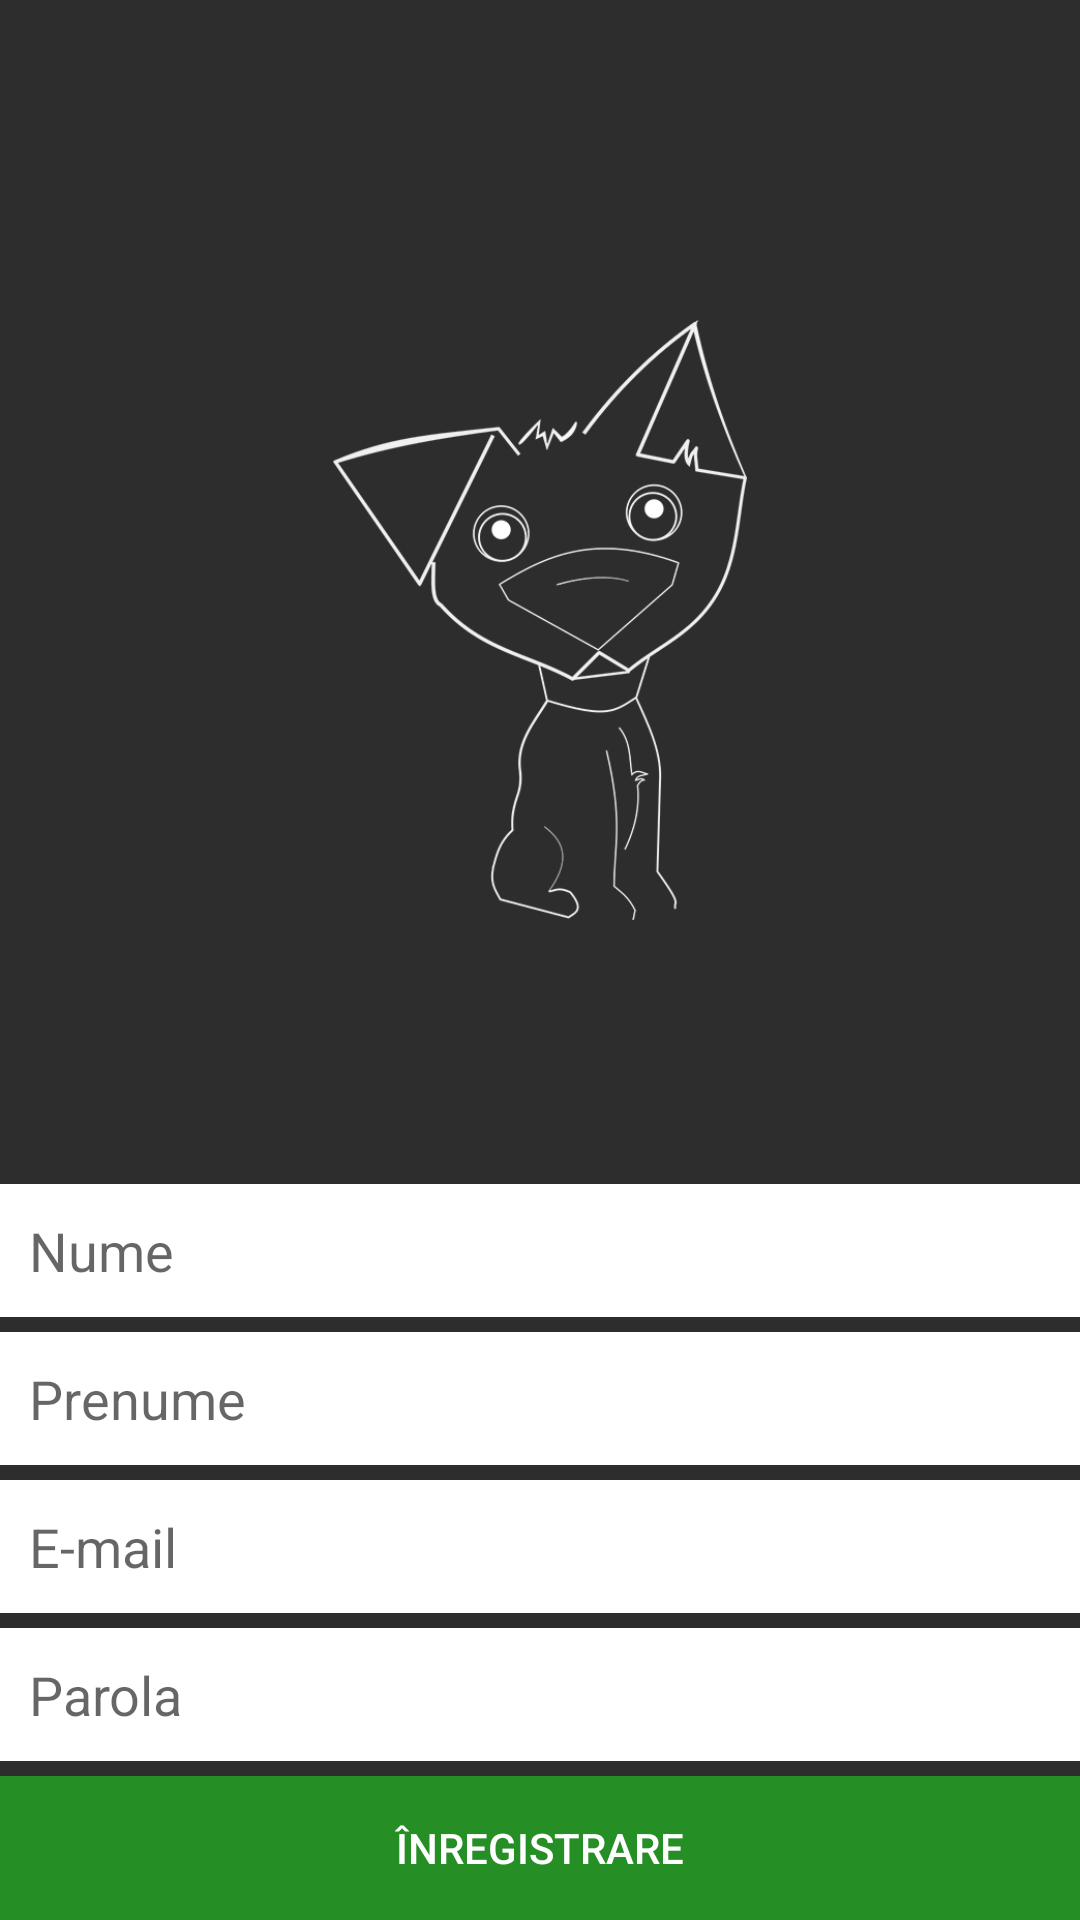

This screen was rendered from an Android layout file. Write that file and the resources it references.
<!-- AndroidManifest.xml: application theme AppTheme -->
<!-- res/layout/activity_register.xml -->
<RelativeLayout xmlns:android="http://schemas.android.com/apk/res/android"
    xmlns:tools="http://schemas.android.com/tools" android:layout_width="match_parent"
    android:layout_height="match_parent" android:paddingLeft="@dimen/activity_horizontal_margin"
    android:paddingRight="@dimen/activity_horizontal_margin"
    android:paddingTop="@dimen/activity_vertical_margin"
    android:paddingBottom="@dimen/activity_vertical_margin"
    tools:context="ro.as_mi.sniff.sniffevents.Register"
    android:background="@color/darkGrey">

    <EditText
        android:layout_width="fill_parent"
        android:layout_height="wrap_content"
        android:id="@+id/nume"
        android:background="#fff"
        android:padding="10dp"
        android:hint="Nume"
        android:inputType="textPersonName"
        android:layout_above="@+id/prenume"
        android:layout_alignParentRight="true"
        android:layout_alignParentEnd="true"
        android:layout_marginBottom="5dp" />

    <EditText
        android:layout_width="fill_parent"
        android:layout_height="wrap_content"
        android:id="@+id/prenume"
        android:background="#fff"
        android:padding="10dp"
        android:hint="Prenume"
        android:inputType="textPersonName"
        android:layout_above="@+id/email"
        android:layout_alignParentLeft="true"
        android:layout_alignParentStart="true"
        android:layout_marginBottom="5dp" />

    <EditText
        android:layout_width="match_parent"
        android:layout_height="wrap_content"
        android:id="@+id/email"
        android:inputType="textEmailAddress"
        android:padding="10dp"
        android:background="#fff"
        android:hint="E-mail"
        android:layout_above="@+id/pass"
        android:layout_alignParentLeft="true"
        android:layout_alignParentStart="true"
        android:layout_marginBottom="5dp" />

    <EditText
        android:layout_width="wrap_content"
        android:layout_height="wrap_content"
        android:id="@+id/pass"
        android:background="#fff"
        android:padding="10dp"
        android:inputType="textPassword"
        android:hint="Parola"
        android:layout_above="@+id/register"
        android:layout_alignParentLeft="true"
        android:layout_alignParentStart="true"
        android:layout_alignParentRight="true"
        android:layout_alignParentEnd="true"
        android:typeface="normal"
        android:layout_marginBottom="5dp" />

    <Button
        android:layout_width="wrap_content"
        android:layout_height="wrap_content"
        android:text="înregistrare"
        android:id="@+id/register"
        android:background="#258e25"
        android:textColor="#fff"
        android:layout_alignParentBottom="true"
        android:layout_alignParentRight="true"
        android:layout_alignParentEnd="true"
        android:layout_alignParentLeft="true"
        android:layout_alignParentStart="true" />

    <ImageView
        android:layout_width="wrap_content"
        android:layout_height="200dp"
        android:id="@+id/imageView4"
        android:src="@drawable/sniff"
        android:layout_above="@+id/nume"
        android:layout_alignParentLeft="true"
        android:layout_alignParentStart="true"
        android:layout_marginBottom="88dp" />

</RelativeLayout>
<!-- resources referenced by this layout -->
<resources>
  <color name="darkGrey">#2d2d2d</color>
  <!-- drawable sniff: png bitmap (drawable, 72670 bytes) -->
  <style name="AppTheme" parent="Theme.AppCompat.Light.NoActionBar">
          <item name="android:windowActionBar">false</item>
          <item name="android:windowTitleSize">0dp</item>
          <item name="android:actionBarSize">0dp</item>
          <item name="colorPrimary">#258e25</item>
          <item name="android:color">#576a49</item>
          <item name="android:windowContentOverlay">@null</item>
      </style>
</resources>
